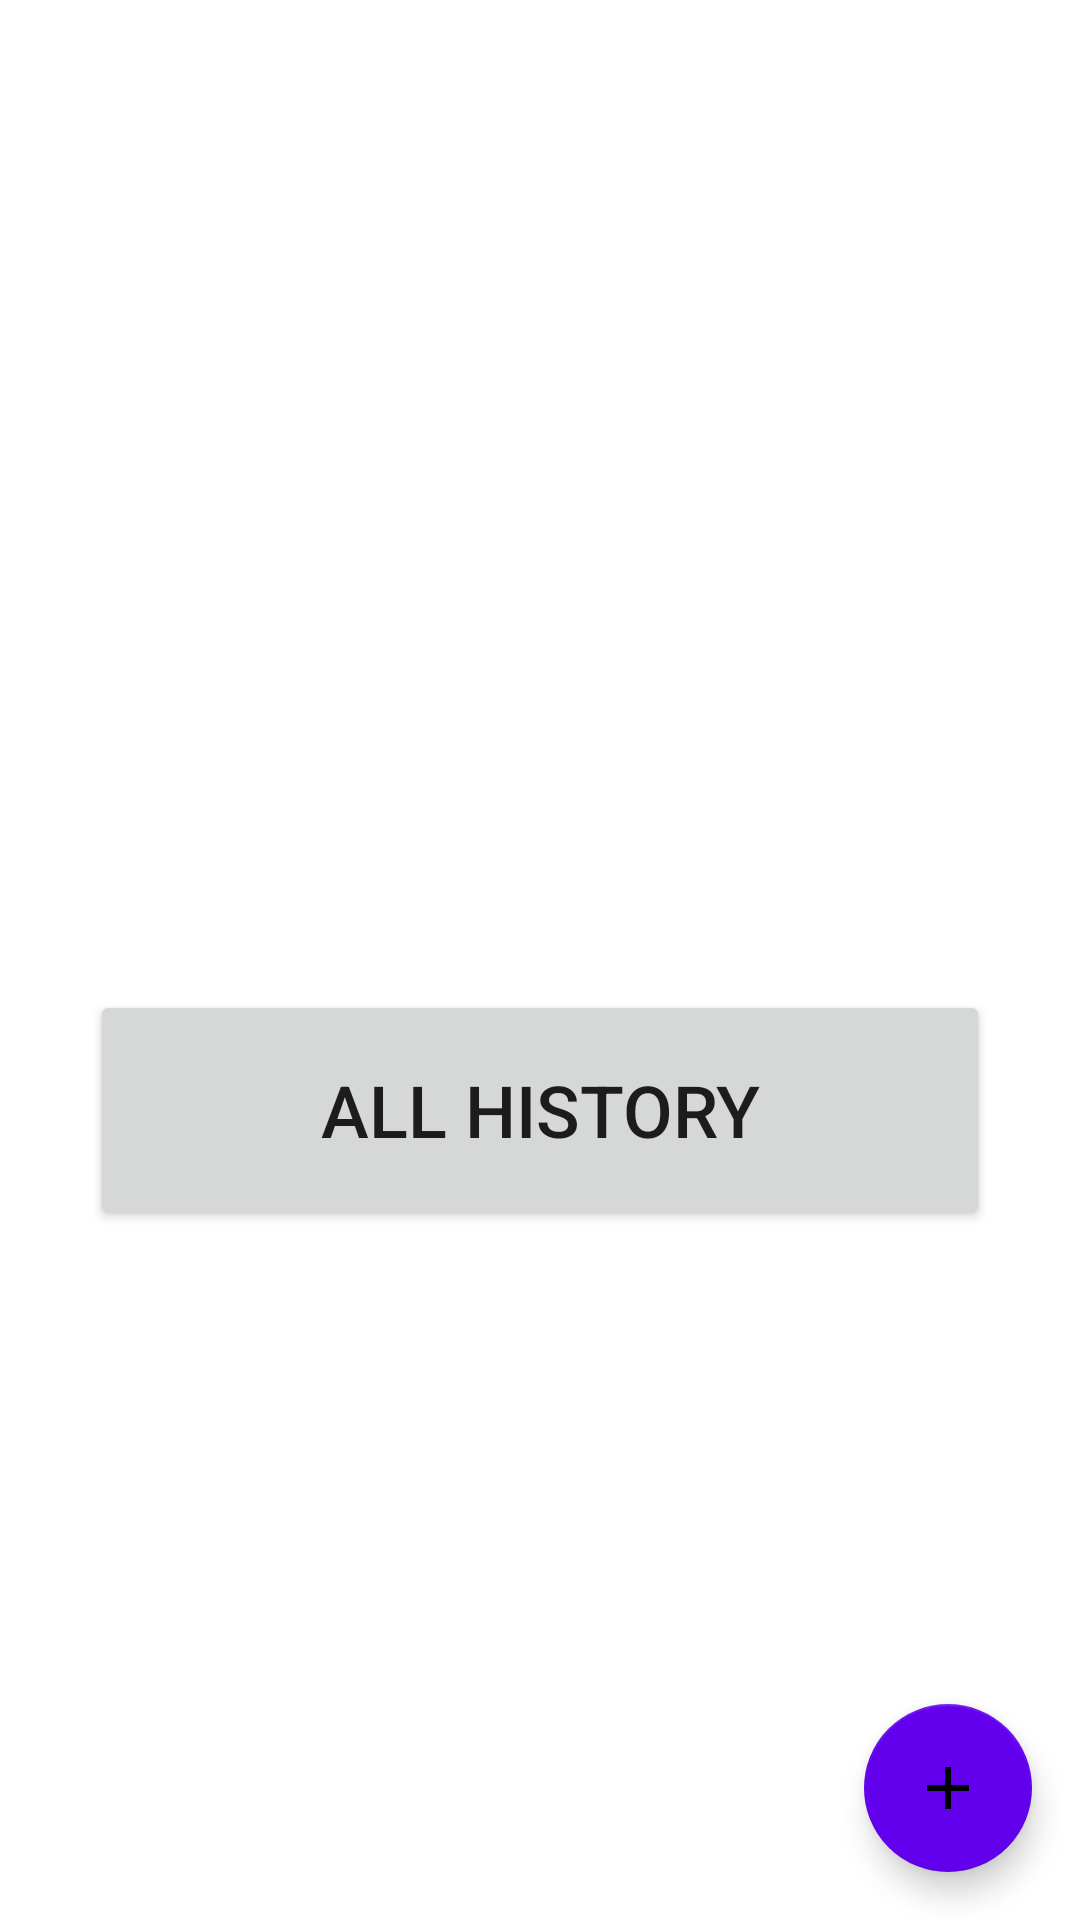

The Android layout XML behind this screen, and the referenced resources:
<!-- AndroidManifest.xml: application theme Theme.PixelMaster_test -->
<!-- res/layout/fragment_main_screen.xml -->
<?xml version="1.0" encoding="utf-8"?>
<androidx.constraintlayout.widget.ConstraintLayout xmlns:android="http://schemas.android.com/apk/res/android"
    xmlns:app="http://schemas.android.com/apk/res-auto"
    xmlns:tools="http://schemas.android.com/tools"
    android:layout_width="match_parent"
    android:layout_height="match_parent"
    android:orientation="vertical"
    tools:context=".MainScreen">

    <androidx.recyclerview.widget.RecyclerView
        android:id="@+id/recyclerViewRecentRecords"
        android:layout_width="match_parent"
        android:layout_height="wrap_content"
        android:layout_marginTop="50dp"
        android:visibility="visible"
        app:layout_constraintEnd_toEndOf="parent"
        app:layout_constraintStart_toStartOf="parent"
        app:layout_constraintTop_toTopOf="parent"
        tools:itemCount="3"
        tools:listitem="@layout/card_view">

    </androidx.recyclerview.widget.RecyclerView>

    <Button
        android:id="@+id/buttonToAllHistory"
        android:layout_width="match_parent"
        android:layout_height="80dp"
        android:layout_marginStart="30dp"
        android:layout_marginEnd="30dp"
        android:layout_marginBottom="230dp"
        android:drawableLeft="@drawable/baseline_cached_24"
        android:drawableTint="#FFFFFF"
        android:text="@string/history"
        android:textSize="24sp"
        app:cornerRadius="15dp"
        app:layout_constraintBottom_toBottomOf="parent"
        app:layout_constraintEnd_toEndOf="parent"
        app:layout_constraintStart_toStartOf="parent" />

    <com.google.android.material.floatingactionbutton.FloatingActionButton
        android:id="@+id/buttonAddRecord"
        android:layout_width="wrap_content"
        android:layout_height="wrap_content"
        android:layout_marginEnd="16dp"
        android:layout_marginBottom="16dp"
        android:clickable="true"
        android:src="@drawable/baseline_add_24"
        android:tint="@color/white"
        app:backgroundTint="@color/design_default_color_primary"
        app:layout_constraintBottom_toBottomOf="parent"
        app:layout_constraintEnd_toEndOf="parent" />

    <TextView
        android:id="@+id/textView"
        android:layout_width="wrap_content"
        android:layout_height="wrap_content"
        android:textSize="24sp"
        android:visibility="invisible"
        app:layout_constraintBottom_toTopOf="@+id/buttonToAllHistory"
        app:layout_constraintEnd_toEndOf="parent"
        app:layout_constraintStart_toStartOf="@+id/recyclerViewRecentRecords"
        app:layout_constraintTop_toTopOf="parent" />
</androidx.constraintlayout.widget.ConstraintLayout>
<!-- res/layout/card_view.xml (included above) -->
<?xml version="1.0" encoding="utf-8"?>
<androidx.cardview.widget.CardView xmlns:android="http://schemas.android.com/apk/res/android"
    xmlns:app="http://schemas.android.com/apk/res-auto"
    android:layout_width="match_parent"
    android:layout_height="100dp"
    android:layout_margin="5dp"
    app:cardCornerRadius="15dp">

    <LinearLayout
        android:layout_width="match_parent"
        android:layout_height="match_parent"
        android:orientation="horizontal">

        <LinearLayout
            android:layout_width="70dp"
            android:layout_height="match_parent"
            android:orientation="vertical">

            <TextView
                android:id="@+id/systolicBP"
                android:layout_width="match_parent"
                android:layout_height="wrap_content"
                android:layout_weight="1"
                android:gravity="center"
                android:text="100"
                android:textSize="24sp"
                android:textStyle="bold" />

            <TextView
                android:id="@+id/diastolicBP"
                android:layout_width="match_parent"
                android:layout_height="wrap_content"
                android:layout_weight="1"
                android:gravity="center"
                android:text="80"
                android:textSize="24sp"
                android:textStyle="bold" />

        </LinearLayout>

        <LinearLayout
            android:layout_width="wrap_content"
            android:layout_height="wrap_content"
            android:orientation="vertical">

            <View
                android:id="@+id/divider"
                android:layout_width="7dp"
                android:layout_height="match_parent"
                android:layout_marginStart="5dp"
                android:layout_marginTop="5dp"
                android:layout_marginEnd="5dp"
                android:layout_marginBottom="5dp"
                android:background="@color/design_default_color_secondary" />
        </LinearLayout>

        <LinearLayout
            android:layout_width="match_parent"
            android:layout_height="match_parent"
            android:orientation="vertical">

            <TextView
                android:id="@+id/textViewDateTime"
                android:layout_width="match_parent"
                android:layout_height="wrap_content"
                android:layout_marginStart="5dp"
                android:layout_marginEnd="5dp"
                android:layout_weight="1"
                android:gravity="center_vertical"
                android:text="TextView"
                android:textColor="@color/black"
                android:textSize="16sp" />

            <TextView
                android:id="@+id/textViewPulseRecord"
                android:layout_width="match_parent"
                android:layout_height="wrap_content"
                android:layout_marginStart="5dp"
                android:layout_marginEnd="5dp"
                android:layout_weight="1"
                android:gravity="center_vertical"
                android:text="TextView"
                android:textColor="@color/black"
                android:textSize="16sp" />
        </LinearLayout>
    </LinearLayout>
</androidx.cardview.widget.CardView>
<!-- resources referenced by this layout -->
<resources>
  <color name="black">#FF000000</color>
  <color name="white">#FFFFFFFF</color>
  <!-- drawable baseline_add_24 (drawable) -->
  <vector xmlns:android="http://schemas.android.com/apk/res/android" android:height="24dp" android:tint="#000000" android:viewportHeight="24" android:viewportWidth="24" android:width="24dp">
        
      <path android:fillColor="@android:color/white" android:pathData="M19,13h-6v6h-2v-6H5v-2h6V5h2v6h6v2z"/>
      
  </vector>
  <string name="history">All History</string>
  <style name="Theme.PixelMaster_test" parent="Base.Theme.PixelMaster_test" />
  <style name="Base.Theme.PixelMaster_test" parent="Theme.MaterialComponents.Light.NoActionBar">
          
          <item name="colorPrimary">@color/design_default_color_primary</item>
          <item name="colorPrimaryVariant">@color/design_default_color_primary_variant</item>
          
      </style>
</resources>
